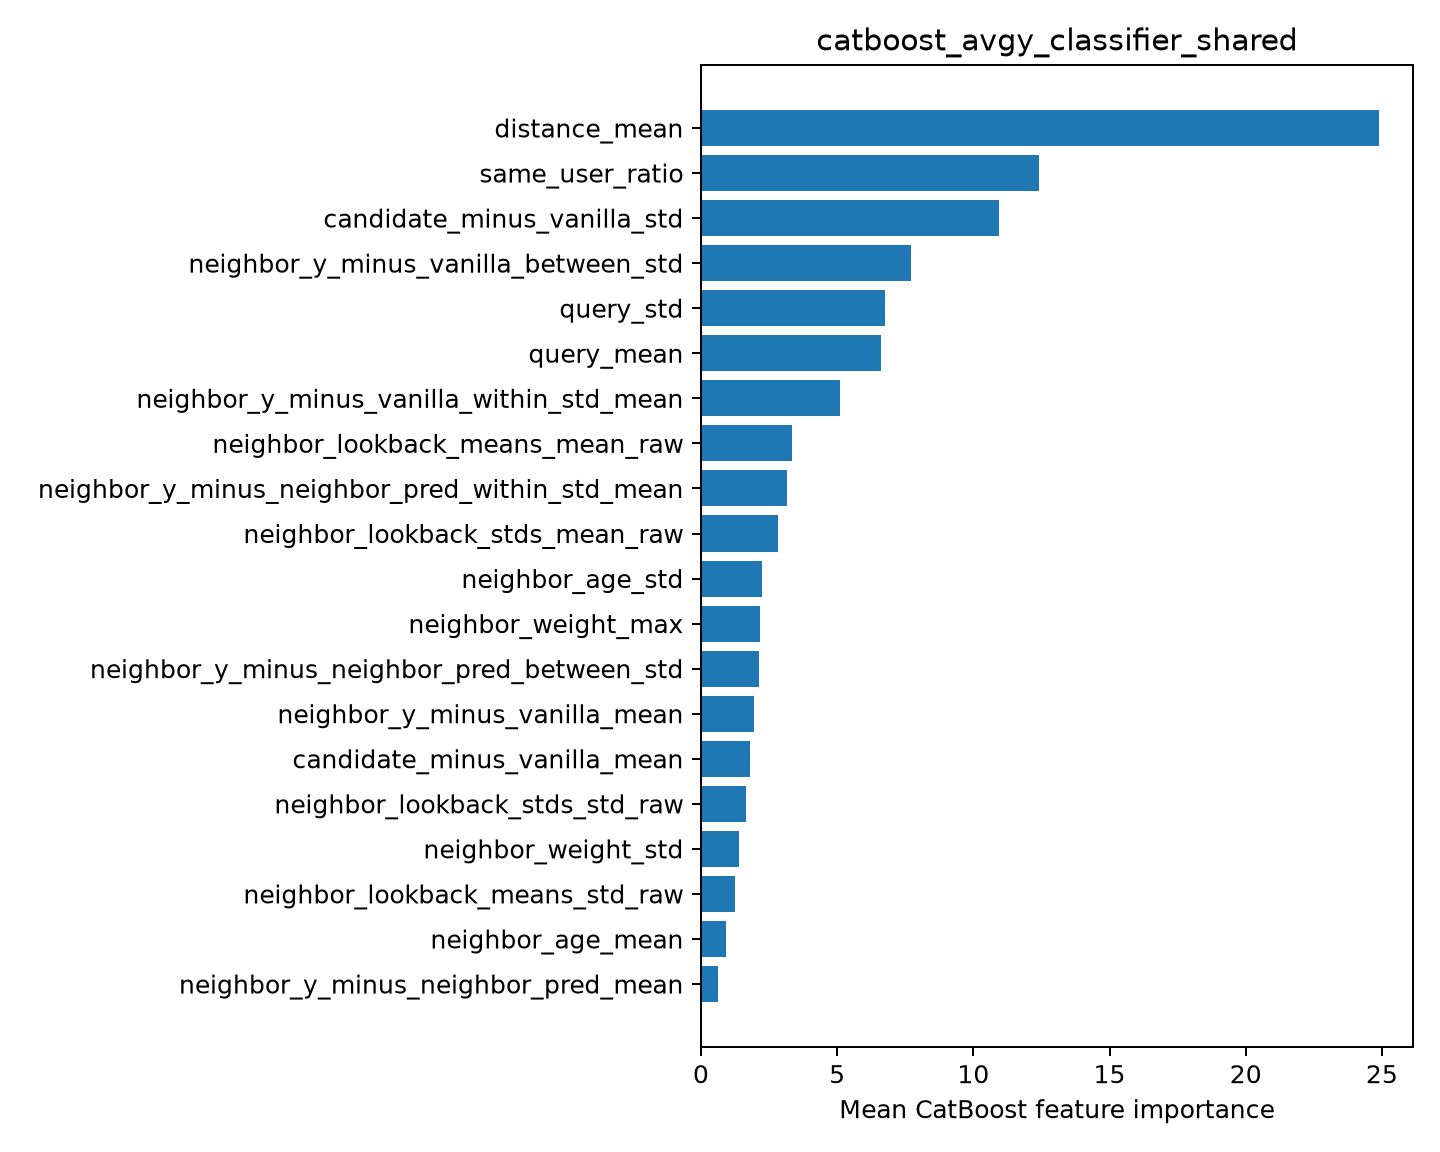

Source data for this figure (header and first rows):
feature, importance
distance_mean, 24.9
same_user_ratio, 12.41
candidate_minus_vanilla_std, 10.94
neighbor_y_minus_vanilla_between_std, 7.729
query_std, 6.769
query_mean, 6.621
neighbor_y_minus_vanilla_within_std_mean, 5.119
neighbor_lookback_means_mean_raw, 3.328
neighbor_y_minus_neighbor_pred_within_st…, 3.176
neighbor_lookback_stds_mean_raw, 2.823
neighbor_age_std, 2.252
neighbor_weight_max, 2.184
neighbor_y_minus_neighbor_pred_between_s…, 2.119
neighbor_y_minus_vanilla_mean, 1.964
candidate_minus_vanilla_mean, 1.811
neighbor_lookback_stds_std_raw, 1.666
neighbor_weight_std, 1.387
neighbor_lookback_means_std_raw, 1.268
neighbor_age_mean, 0.9171
neighbor_y_minus_neighbor_pred_mean, 0.6162
